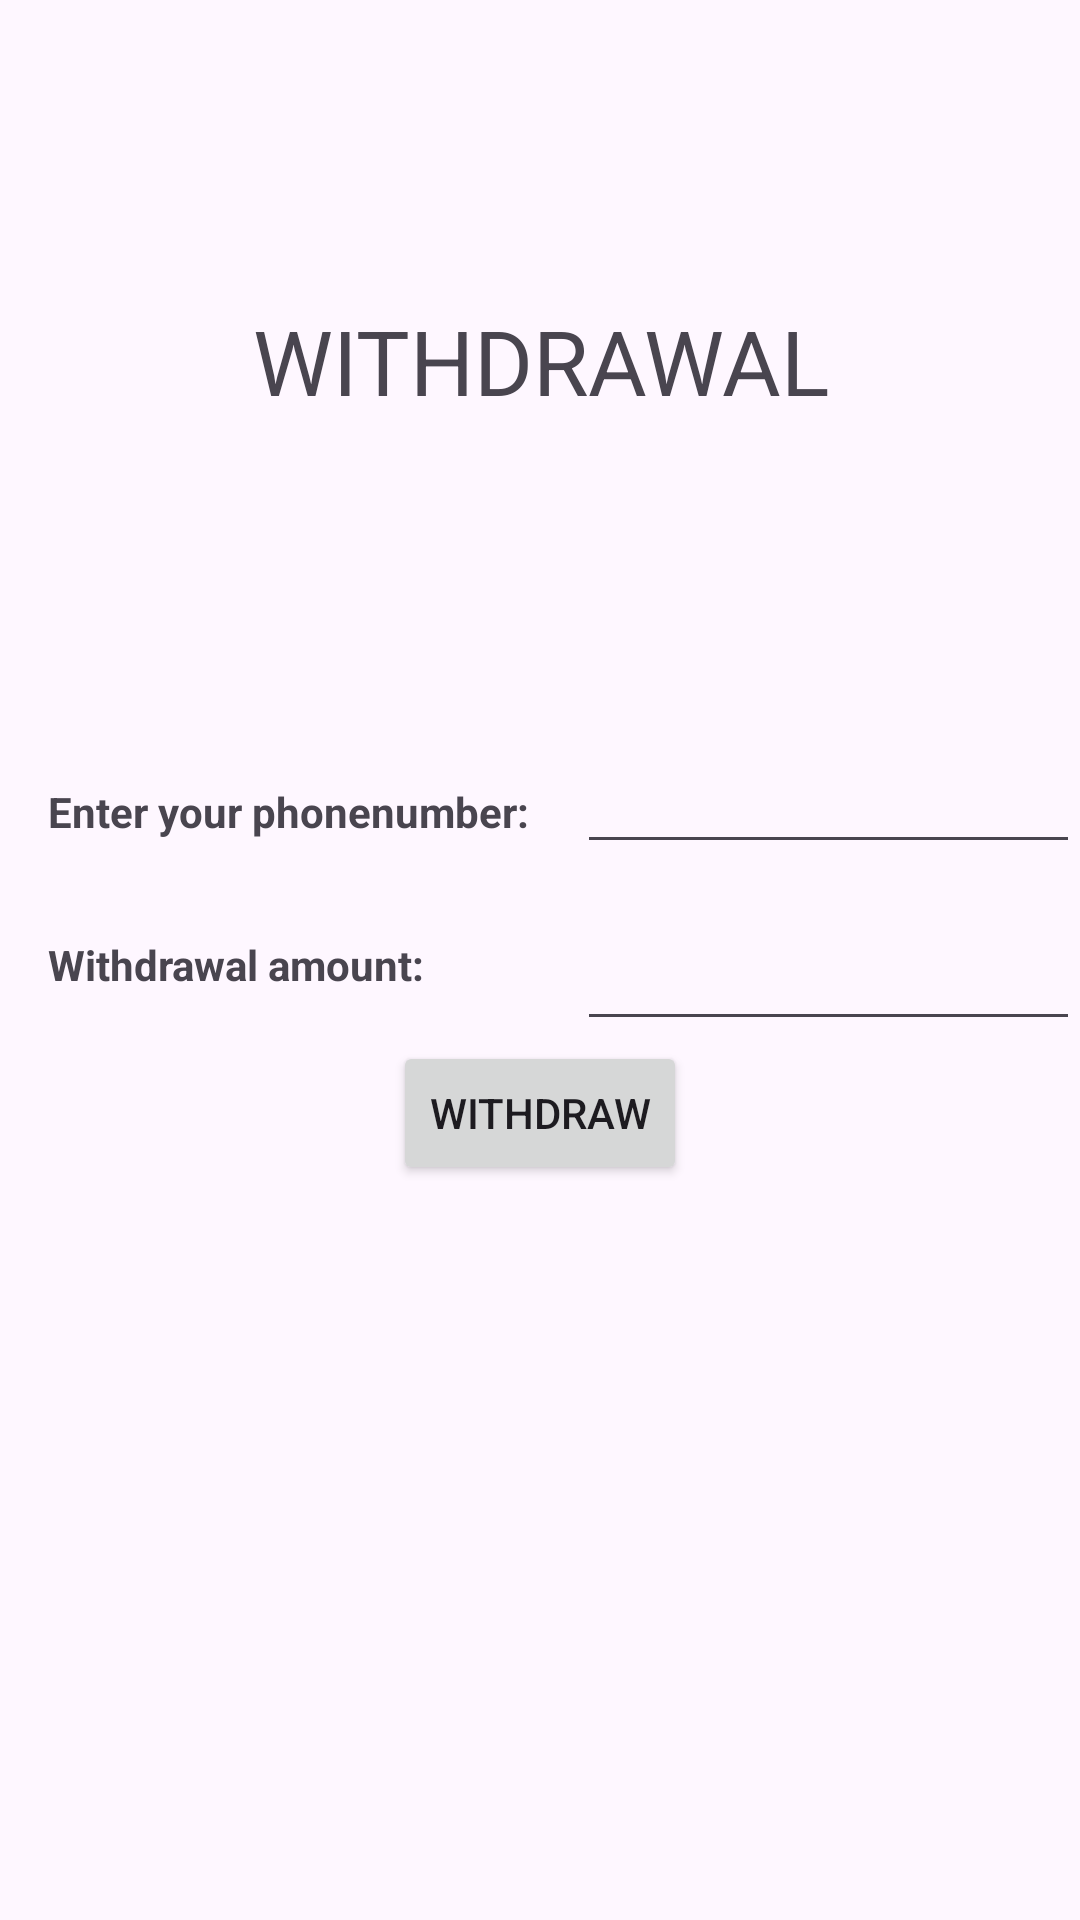

Here is an Android app screen rendered from its layout file. Give the layout XML and the strings, colors and styles it references.
<!-- AndroidManifest.xml: application theme Theme.Banking_project -->
<!-- res/layout/activity_withdrawal.xml -->
<?xml version="1.0" encoding="utf-8"?>
<RelativeLayout xmlns:android="http://schemas.android.com/apk/res/android"
    xmlns:app="http://schemas.android.com/apk/res-auto"
    xmlns:tools="http://schemas.android.com/tools"
    android:layout_width="match_parent"
    android:layout_height="match_parent"
    tools:context=".WithdrawalActivity">

    <TextView
        android:layout_width="match_parent"
        android:layout_height="wrap_content"
        android:id="@+id/Withdrawal"
        android:gravity="center"
        android:text="WITHDRAWAL"
        android:paddingVertical="100dp"
        android:textSize="30dp"
        />
    <TableLayout
        android:layout_width="match_parent"
        android:layout_height="wrap_content"
        android:layout_centerInParent="true"
        android:stretchColumns="1">
        <TableRow>
            <TextView
                android:layout_width="wrap_content"
                android:layout_height="wrap_content"
                android:text="Enter your phonenumber:"
                android:padding="16dp"
                android:textStyle="bold"
                android:id="@+id/t1"
                />
            <EditText
                android:layout_width="100dp"
                android:layout_height="wrap_content"
                android:layout_below="@+id/Withdrawal"
                android:id="@+id/phno"
                />
        </TableRow>
        <TableRow>
            <TextView
                android:layout_width="wrap_content"
                android:layout_height="wrap_content"
                android:text="Withdrawal amount:"
                android:padding="16dp"
                android:textStyle="bold"
                android:id="@+id/t2"
                />
            <EditText
                android:layout_height="match_parent"
                android:layout_width="match_parent"
                android:id="@+id/amount"
                />
        </TableRow>
        <TableRow>
            <Button
                android:layout_span="2"
                android:layout_width="wrap_content"
                android:layout_height="wrap_content"
                android:text="Withdraw"
                android:layout_gravity="center_horizontal"
                android:id="@+id/clickme"
                />
        </TableRow>
    </TableLayout>
</RelativeLayout>
<!-- resources referenced by this layout -->
<resources>
  <style name="Theme.Banking_project" parent="Base.Theme.Banking_project" />
  <style name="Base.Theme.Banking_project" parent="Theme.Material3.DayNight.NoActionBar">
          
          
      </style>
</resources>
